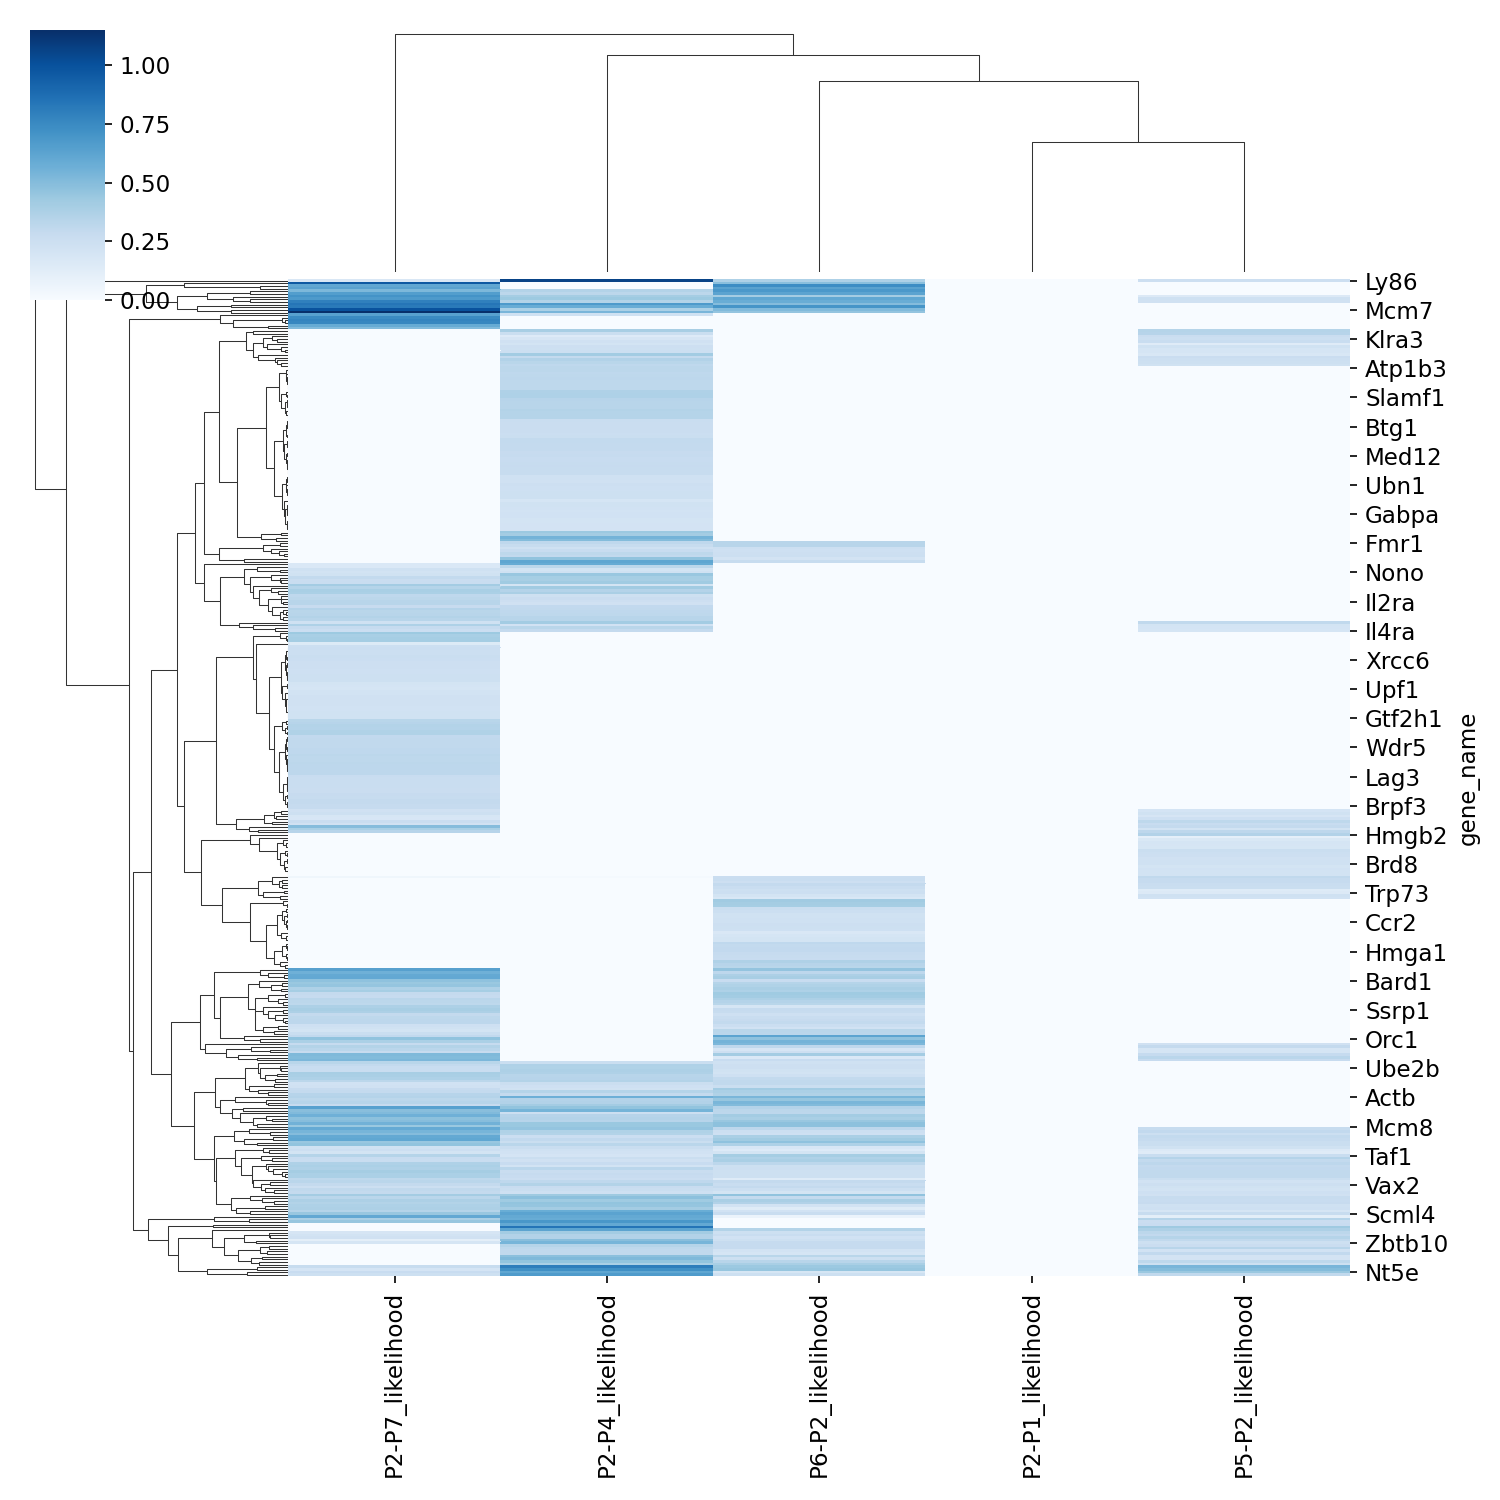

Data behind this chart, as committed beside it:
gene_name, P2-P7_likelihood, P2-P4_likelihood, P6-P2_likelihood, P2-P1_likelihood, P5-P2_likelihood
Ly86, 0.1761, 1.066, 0.3741, , 0.2503
Mcm5, 0.9675, , 0.4856, , 
Dek, 0.6091, , 0.7385, , 
Atad2, 0.636, , 0.6353, , 
Chaf1a, 0.524, 0.3556, 0.6834, , 
Timeless, 0.6568, 0.3278, 0.6319, , 
Brca2, 0.7129, 0.4047, 0.4132, , 0.1601
Hells, 0.6765, 0.4327, 0.6128, , 0.2375
Mcm4, 0.7971, 0.3574, 0.5835, , 0.2325
Mcm3, 0.8423, 0.6768, 0.5028, , 
Nap1l1, 0.8242, 0.5875, 0.7015, , 
Mcm7, 0.9989, 0.3851, 0.5145, , 
Uhrf1, 1.151, 0.5358, 0.4621, , 
Havcr2, 0.6401, 0.2342, , , 
Trip13, 0.7502, , , , 
Rpa3, 0.779, , , , 
Chaf1b, 0.7686, , , , 
Cbx3, 0.5907, , , , 
Baz1b, 0.5153, , , , 
Crebl2, , 0.3982, , , 0.3501
Klrb1c, , 0.2633, , , 0.3456
Phf1, , 0.1517, , , 0.2688
Klra3, , 0.1938, , , 0.2525
Trgv2, , 0.2334, , , 0.2723
Hif1a, , 0.2092, , , 0.1418
Spn, , 0.251, , , 0.2279
Atf3, , 0.2448, , , 0.2022
Zbtb1, , 0.2561, , , 0.198
Fbxo17, , 0.4174, , , 0.1812
Nsd3, , 0.2966, , , 0.2673
Crtam, , 0.3601, , , 0.2542
Zmynd11, , 0.3333, , , 0.2438
Il17ra, , 0.3136, , , 0.2275
Atp1b3, , 0.3246, , , 
Zfp62, , 0.325, , , 
Rarg, , 0.3106, , , 
Pwp1, , 0.3188, , , 
Baz2b, , 0.3201, , , 
Ecd, , 0.3149, , , 
Ets2, , 0.317, , , 
Xpc, , 0.3163, , , 
Zfp248, , 0.3161, , , 
Stat1, , 0.3687, , , 
Zfp422, , 0.3744, , , 
Slamf1, , 0.377, , , 
Sp110, , 0.3437, , , 
Eomes, , 0.3402, , , 
Ctsl, , 0.3381, , , 
Cbx7, , 0.3375, , , 
Cd86, , 0.3585, , , 
Rnf19a, , 0.3488, , , 
Fos, , 0.3505, , , 
Ggt1, , 0.3499, , , 
Aatf, , 0.2708, , , 
Klrc2, , 0.2672, , , 
Btg1, , 0.2673, , , 
Zdhhc9, , 0.2687, , , 
Nfatc3, , 0.269, , , 
Il1r2, , 0.259, , , 
Snai3, , 0.2622, , , 
... 316 more rows
